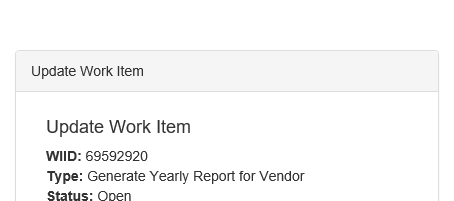
Task: Robot created for sending the UIAcademy
Workflow: System1_UpdateWorkItem

Step 1: Attach Browser ACME - Update Work Item in window 'ACME System 1'

Step 2: Set Text - Comment on the text box (no picture)

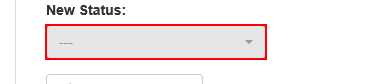
Step 3: click on the button

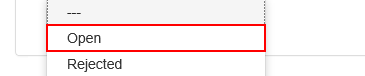
Step 4: click on the link '{0}'

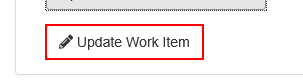
Step 5: click on the button

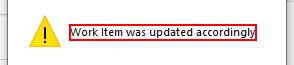
Step 6: Find Element - Item alterado com sucesso in window 'Mensagem da página da web' (iexplore.exe)

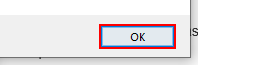
Step 7: click in window 'Mensagem da página da web' (iexplore.exe)
